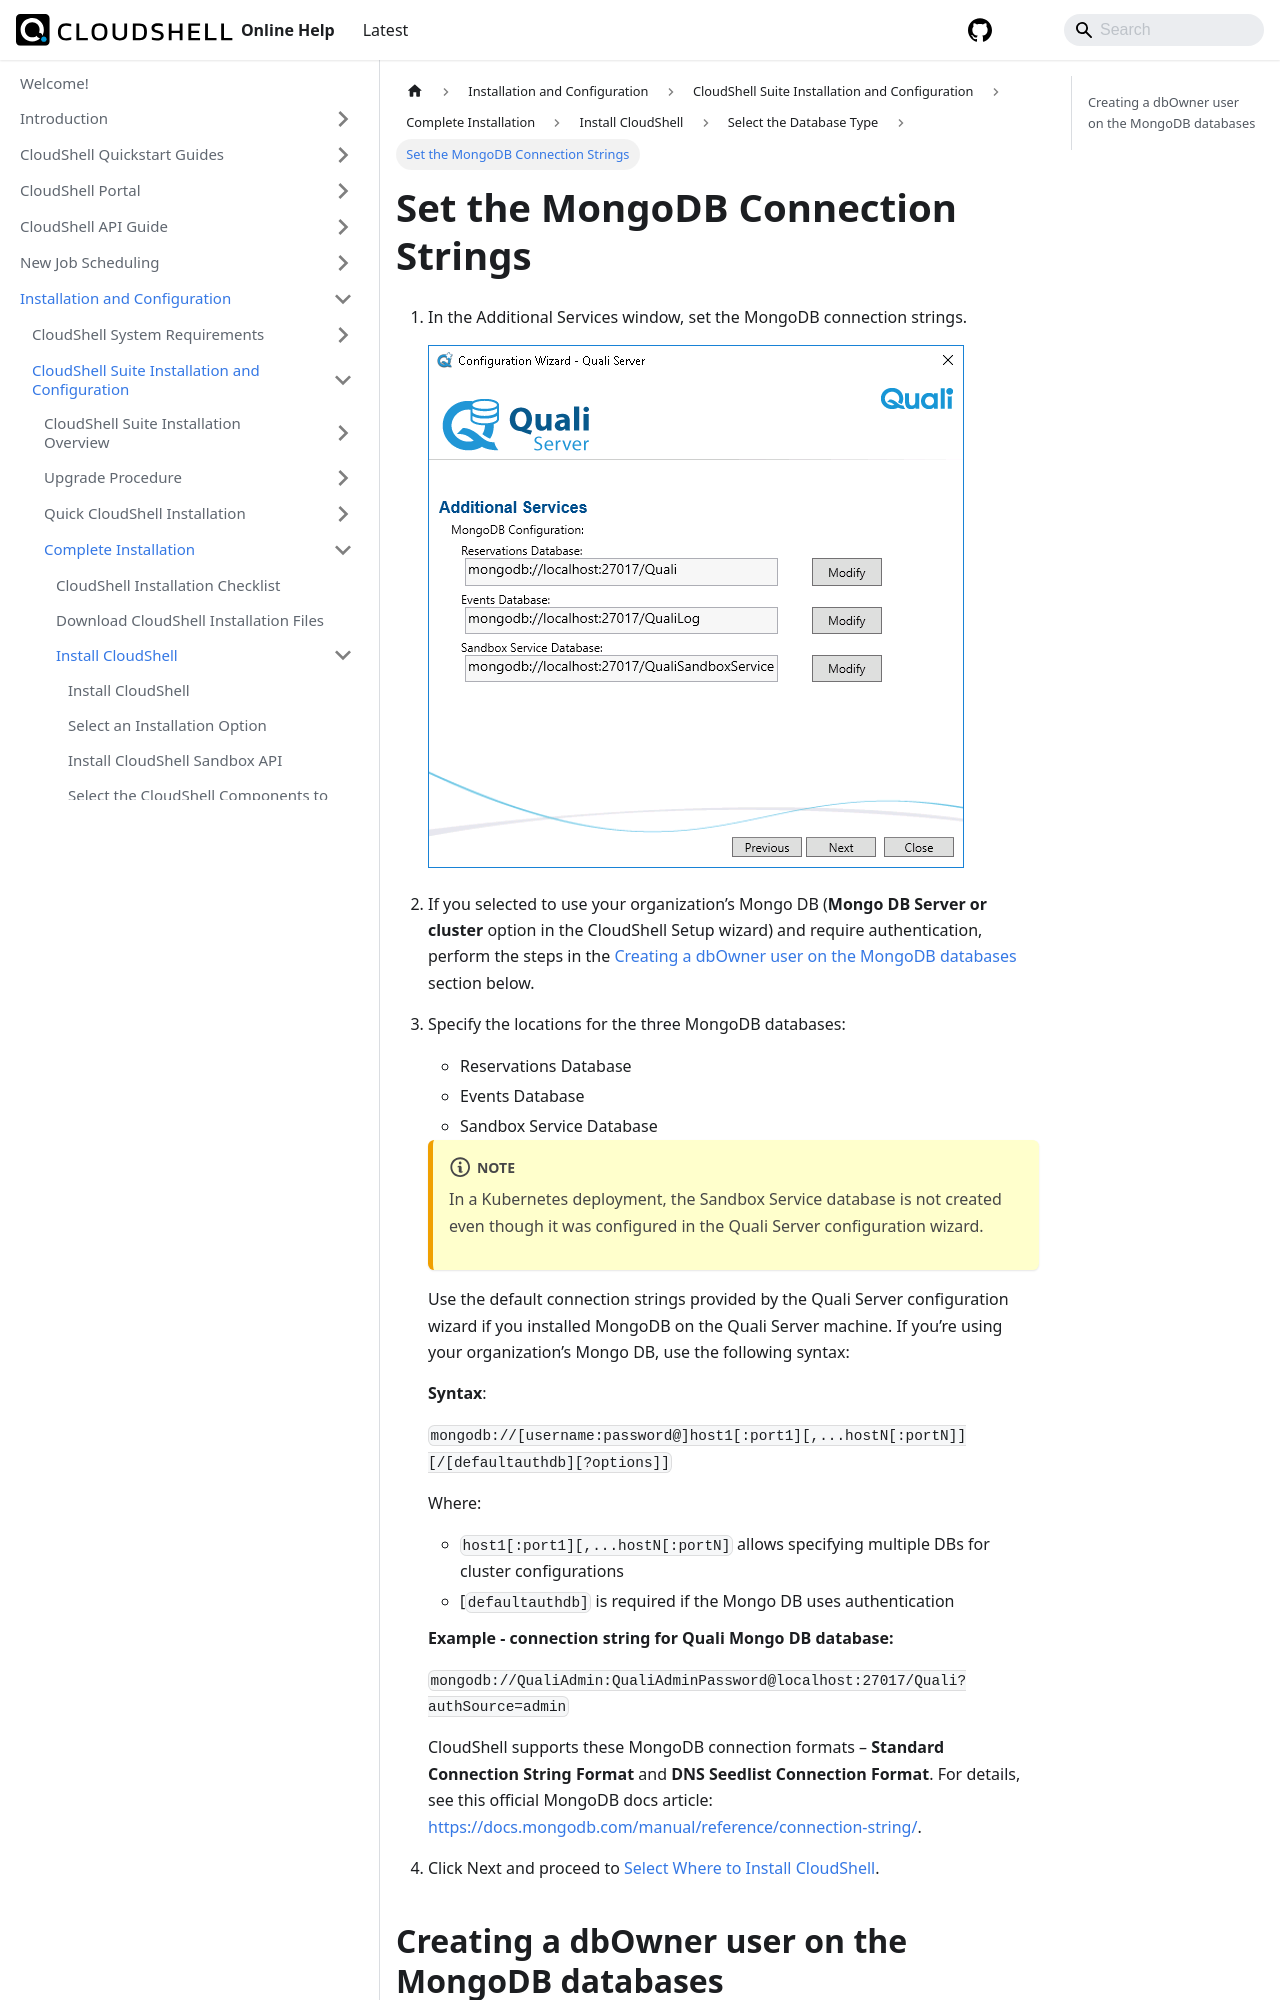

repository: QualiSystems/cloudshell-help · page: install-configure/cloudshell-suite/complete-install/install-cloudshell/select-database-type/set-the-mongodb-connection-string.html · generator: docusaurus

---
sidebar_position: 3
---

# Set the MongoDB Connection Strings

1. In the Additional Services window, set the MongoDB connection strings.
    
    ![](/Images/IG2/ConfiguringMongoDBConnectionStrings.png)
    
2. If you selected to use your organization’s Mongo DB (**Mongo DB Server or cluster** option in the CloudShell Setup wizard) and require authentication, perform the steps in the [Creating a dbOwner user on the MongoDB databases](#creating-a-dbowner-user-on-the-mongodb-databases) section below.
    
3. Specify the locations for the three MongoDB databases:
    
    - Reservations Database
    - Events Database
    - Sandbox Service Database
        
    :::note
    In a Kubernetes deployment, the Sandbox Service database is not created even though it was configured in the Quali Server configuration wizard.
    :::
        
    
    Use the default connection strings provided by the Quali Server configuration wizard if you installed MongoDB on the Quali Server machine. If you’re using your organization’s Mongo DB, use the following syntax:
    
    **Syntax**:
    
    `mongodb://[username:password@]host1[:port1][,...hostN[:portN]][/[defaultauthdb][?options]]`
    
    Where:
    
    - `host1[:port1][,...hostN[:portN]` allows specifying multiple DBs for cluster configurations
    - \[`defaultauthdb]` is required if the Mongo DB uses authentication
    
    **Example - connection string for Quali Mongo DB database:**
    
    `mongodb://QualiAdmin:QualiAdminPassword@localhost:27017/Quali?authSource=admin`
    
    CloudShell supports these MongoDB connection formats – **Standard Connection String Format** and **DNS Seedlist Connection Format**. For details, see this official MongoDB docs article: [https
